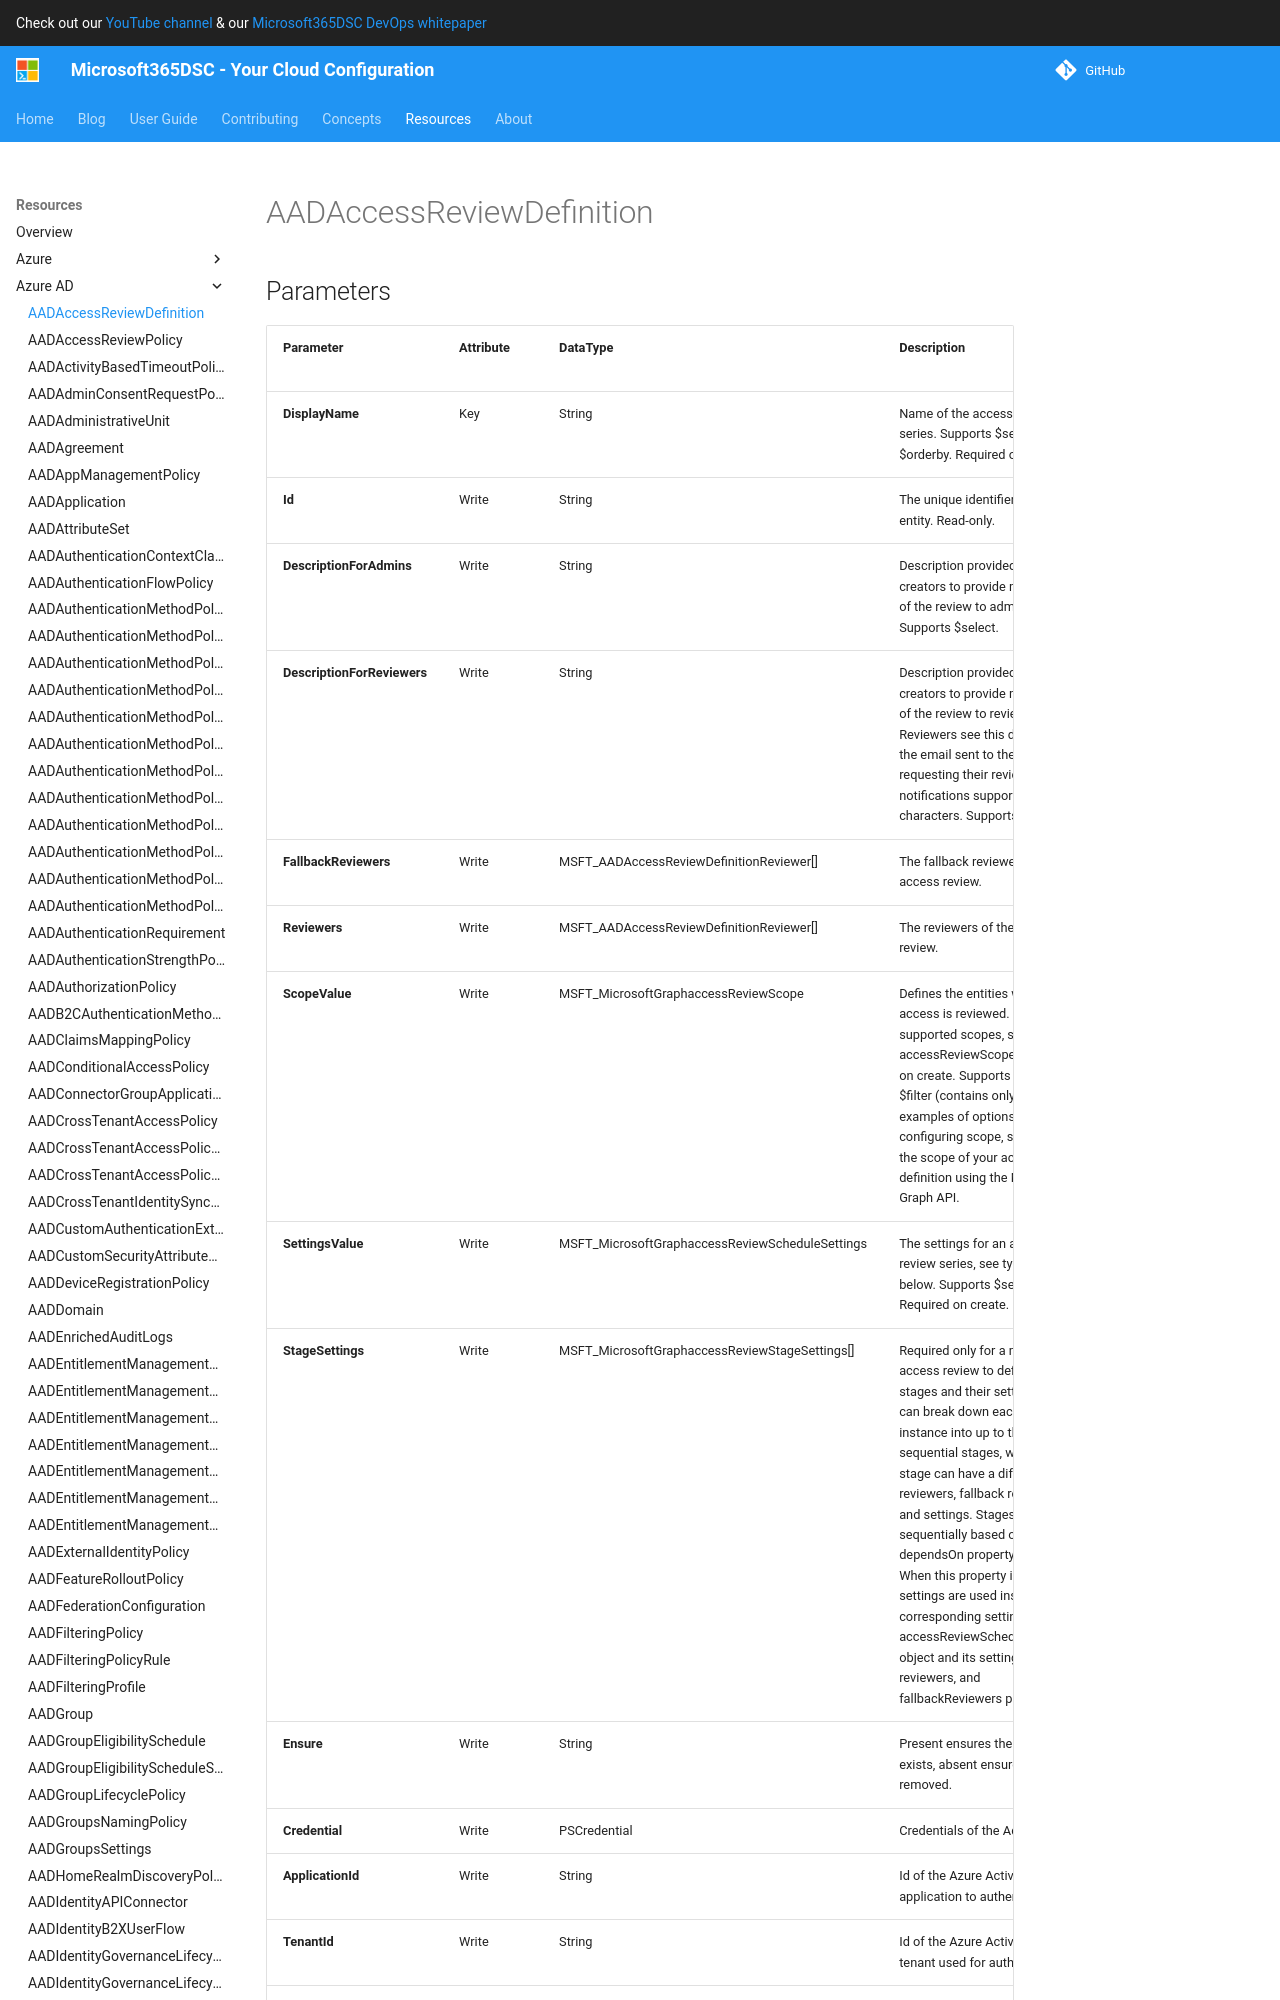

repository: microsoft/Microsoft365DSC · page: resources/azure-ad/AADAccessReviewDefinition/index.html · generator: mkdocs

# AADAccessReviewDefinition

## Parameters

| Parameter | Attribute | DataType | Description | Allowed Values |
| --- | --- | --- | --- | --- |
| **Id** | Key | String | The unique identifier for an entity. Read-only. | |
| **DisplayName** | Required | String | Name of the access review series. Supports $select and $orderby. Required on create. | |
| **DescriptionForAdmins** | Write | String | Description provided by review creators to provide more context of the review to admins. Supports $select. | |
| **DescriptionForReviewers** | Write | String | Description provided  by review creators to provide more context of the review to reviewers. Reviewers see this description in the email sent to them requesting their review. Email notifications support up to 256 characters. Supports $select. | |
| **ScopeValue** | Write | MSFT_MicrosoftGraphaccessReviewScope | Defines the entities whose access is reviewed. For supported scopes, see accessReviewScope. Required on create. Supports $select and $filter (contains only). For examples of options for configuring scope, see Configure the scope of your access review definition using the Microsoft Graph API. | |
| **SettingsValue** | Write | MSFT_MicrosoftGraphaccessReviewScheduleSettings | The settings for an access review series, see type definition below. Supports $select. Required on create. | |
| **StageSettings** | Write | MSFT_MicrosoftGraphaccessReviewStageSettings[] | Required only for a multi-stage access review to define the stages and their settings. You can break down each review instance into up to three sequential stages, where each stage can have a different set of reviewers, fallback reviewers, and settings. Stages are created sequentially based on the dependsOn property. Optional.  When this property is defined, its settings are used instead of the corresponding settings in the accessReviewScheduleDefinition object and its settings, reviewers, and fallbackReviewers properties. | |
| **Ensure** | Write | String | Present ensures the policy exists, absent ensures it is removed. | `Present`, `Absent` |
| **Credential** | Write | PSCredential | Credentials of the Admin | |
| **ApplicationId** | Write | String | Id of the Azure Active Directory application to authenticate with. | |
| **TenantId** | Write | String | Id of the Azure Active Directory tenant used for authentication. | |
| **ApplicationSecret** | Write | PSCredential | Secret of the Azure Active Directory tenant used for authentication. | |
| **CertificateThumbprint** | Write | String | Thumbprint of the Azure Active Directory application's authentication certificate to use for authentication. | |
| **ManagedIdentity** | Write | Boolean | Managed ID being used for authentication. | |
| **AccessTokens** | Write | StringArray[] | Access token used for authentication. | |

### MSFT_MicrosoftGraphAccessReviewScope
